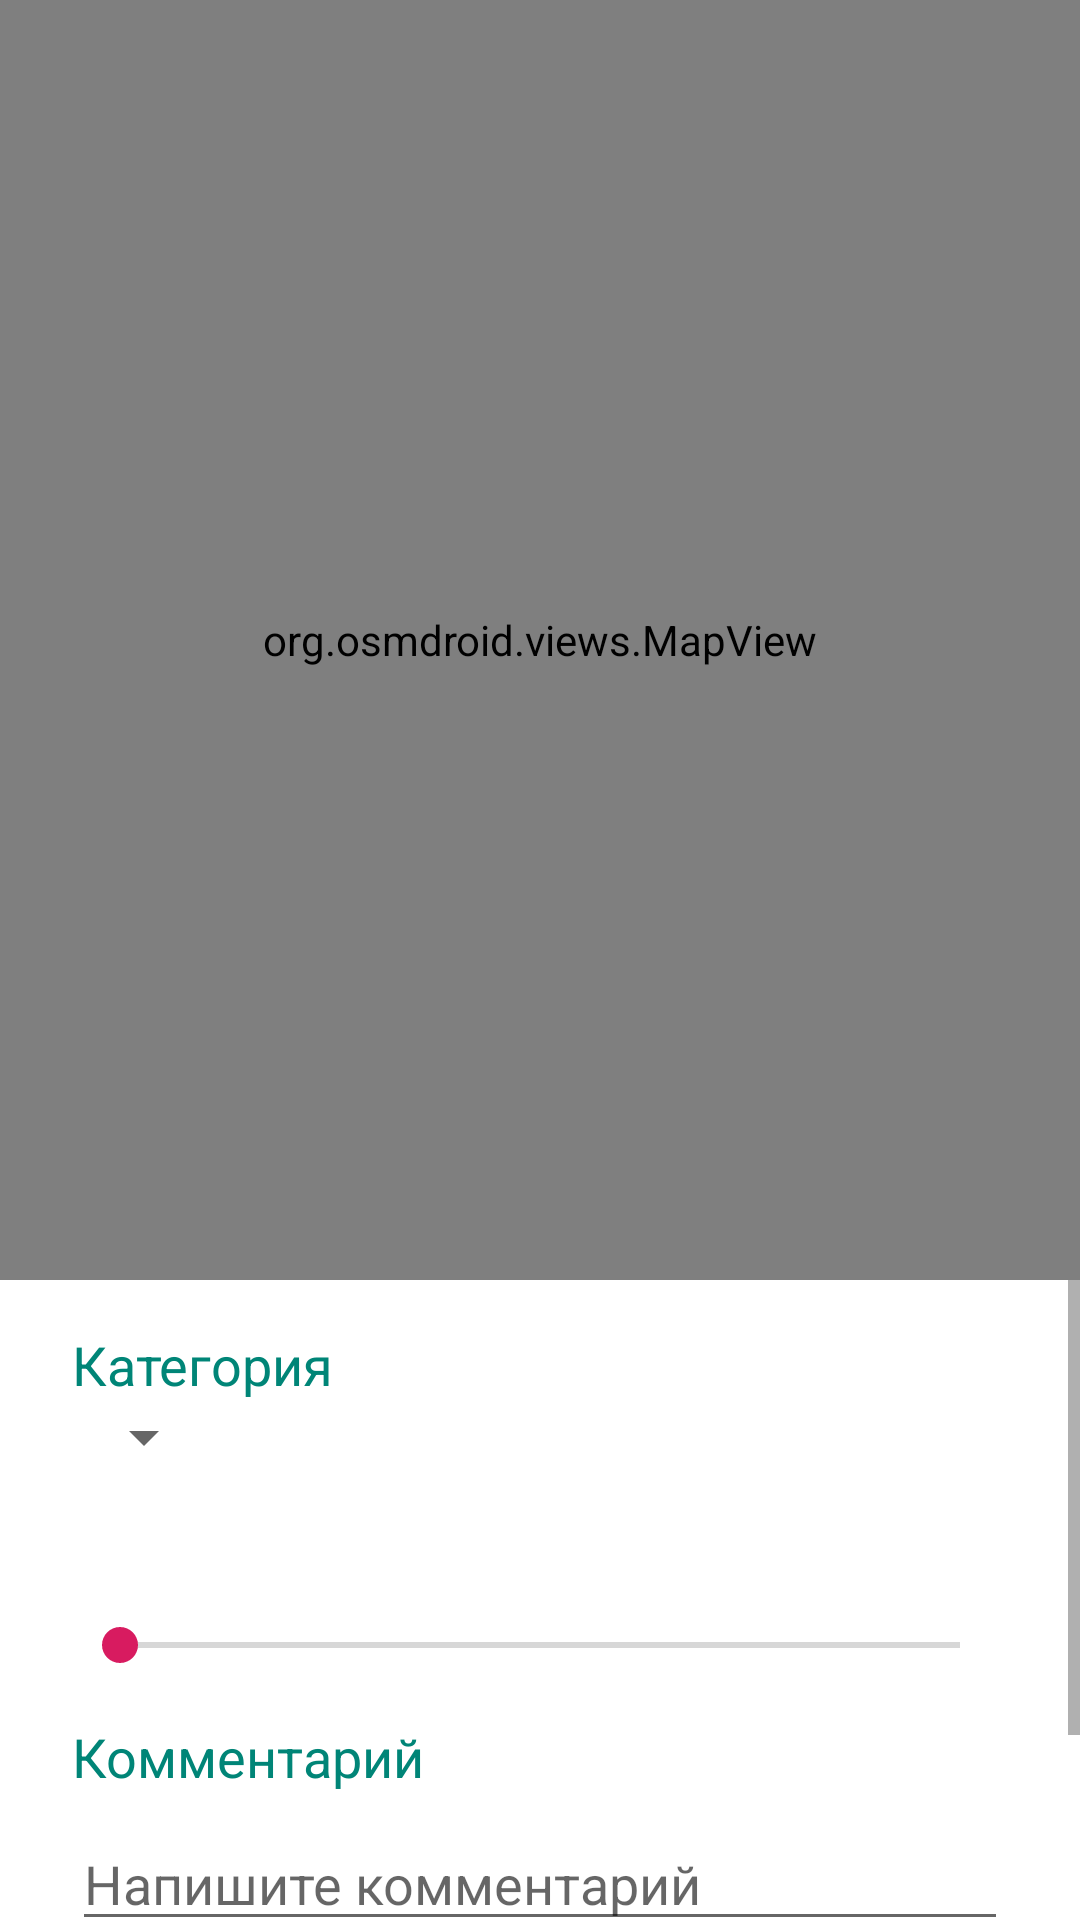

Write the Android layout XML for this screen, with the resource values it uses.
<!-- AndroidManifest.xml: application theme AppTheme -->
<!-- res/layout/activity_edit_point_attribute.xml -->
<?xml version="1.0" encoding="utf-8"?>
<FrameLayout xmlns:android="http://schemas.android.com/apk/res/android"
    xmlns:app="http://schemas.android.com/apk/res-auto"
    xmlns:tools="http://schemas.android.com/tools"
    android:layout_width="match_parent"
    android:layout_height="match_parent"
    tools:context=".app.ui.menu.attribute.add.point.AddPointAttributeFragment">

    <LinearLayout
        android:id="@+id/llMain"
        android:layout_width="match_parent"
        android:layout_height="match_parent"
        android:orientation="vertical"
        tools:context=".app.ui.menu.attribute.add.point.AddPointAttributeFragment">

        <org.osmdroid.views.MapView
            android:id="@+id/mapView"
            android:layout_width="match_parent"
            android:layout_height="match_parent"
            android:layout_weight="1" />

        <ScrollView
            android:layout_width="match_parent"
            android:layout_height="match_parent"
            android:layout_weight="2">

            <LinearLayout
                android:layout_width="match_parent"
                android:layout_height="wrap_content"
                android:orientation="vertical">

                <TextView
                    android:id="@+id/tvCategory"
                    style="@style/PrimaryText"
                    android:layout_width="wrap_content"
                    android:layout_height="wrap_content"
                    android:layout_marginStart="@dimen/default_side_margin"
                    android:layout_marginTop="16dp"
                    android:layout_marginEnd="@dimen/default_side_margin"
                    android:text="@string/category" />

                <Spinner
                    android:id="@+id/spCategories"
                    android:layout_width="wrap_content"
                    android:layout_height="wrap_content"
                    android:layout_marginStart="@dimen/default_side_margin" />

                <TextView
                    android:id="@+id/tvRadius"
                    style="@style/PrimaryText"
                    android:layout_width="wrap_content"
                    android:layout_height="wrap_content"
                    android:layout_marginStart="@dimen/default_side_margin"
                    android:layout_marginTop="16dp"
                    android:layout_marginEnd="@dimen/default_side_margin" />

                <SeekBar
                    android:id="@+id/sbRadius"
                    android:layout_width="match_parent"
                    android:layout_height="wrap_content"
                    android:layout_marginStart="@dimen/default_side_margin"
                    android:layout_marginTop="8dp"
                    android:layout_marginEnd="@dimen/default_side_margin"
                    android:max="90" />

                <TextView
                    android:id="@+id/tvComment"
                    style="@style/PrimaryText"
                    android:layout_width="wrap_content"
                    android:layout_height="wrap_content"
                    android:layout_marginStart="@dimen/default_side_margin"
                    android:layout_marginTop="16dp"
                    android:layout_marginEnd="@dimen/default_side_margin"
                    android:text="@string/comment" />

                <EditText
                    android:id="@+id/etComment"
                    android:layout_width="match_parent"
                    android:layout_height="wrap_content"
                    android:layout_marginStart="@dimen/default_side_margin"
                    android:layout_marginTop="8dp"
                    android:layout_marginEnd="@dimen/default_side_margin"
                    android:hint="@string/write_comment_hint"
                    android:inputType="textCapSentences"
                    android:maxLines="3" />

                <Button
                    android:id="@+id/btnEditBarrier"
                    android:layout_width="match_parent"
                    android:layout_height="48dp"
                    android:layout_marginStart="@dimen/default_side_margin"
                    android:layout_marginTop="16dp"
                    android:layout_marginEnd="@dimen/default_side_margin"
                    android:layout_marginBottom="16dp"
                    android:background="@drawable/shape_button_background"
                    android:text="@string/edit_barrier"
                    android:textColor="@color/white" />

            </LinearLayout>

        </ScrollView>

    </LinearLayout>

    <ProgressBar
        android:id="@+id/pbLoading"
        style="@style/LoadingProgressBar" />

</FrameLayout>
<!-- resources referenced by this layout -->
<resources>
  <color name="white">#FFFFFF</color>
  <dimen name="default_side_margin">24dp</dimen>
  <string name="category">Категория</string>
  <string name="comment">Комментарий</string>
  <string name="edit_barrier">Редактировать препятствие</string>
  <string name="write_comment_hint">Напишите комментарий</string>
  <style name="LoadingProgressBar">
          <item name="android:visibility">gone</item>
          <item name="android:layout_gravity">center</item>
          <item name="android:layout_width">wrap_content</item>
          <item name="android:layout_height">wrap_content</item>
      </style>
  <style name="PrimaryText" parent="AppTheme">
          <item name="android:textSize">18sp</item>
          <item name="android:textColor">@color/colorPrimary</item>
      </style>
  <style name="AppTheme" parent="Theme.AppCompat.Light.NoActionBar">
          
          <item name="colorPrimary">@color/colorPrimary</item>
          <item name="colorPrimaryDark">@color/colorPrimaryDark</item>
          <item name="colorAccent">@color/colorAccent</item>
          <item name="android:windowBackground">@color/white</item>
      </style>
  <color name="colorPrimary">#008577</color>
  <color name="colorPrimaryDark">#00574B</color>
  <color name="colorAccent">#D81B60</color>
</resources>
